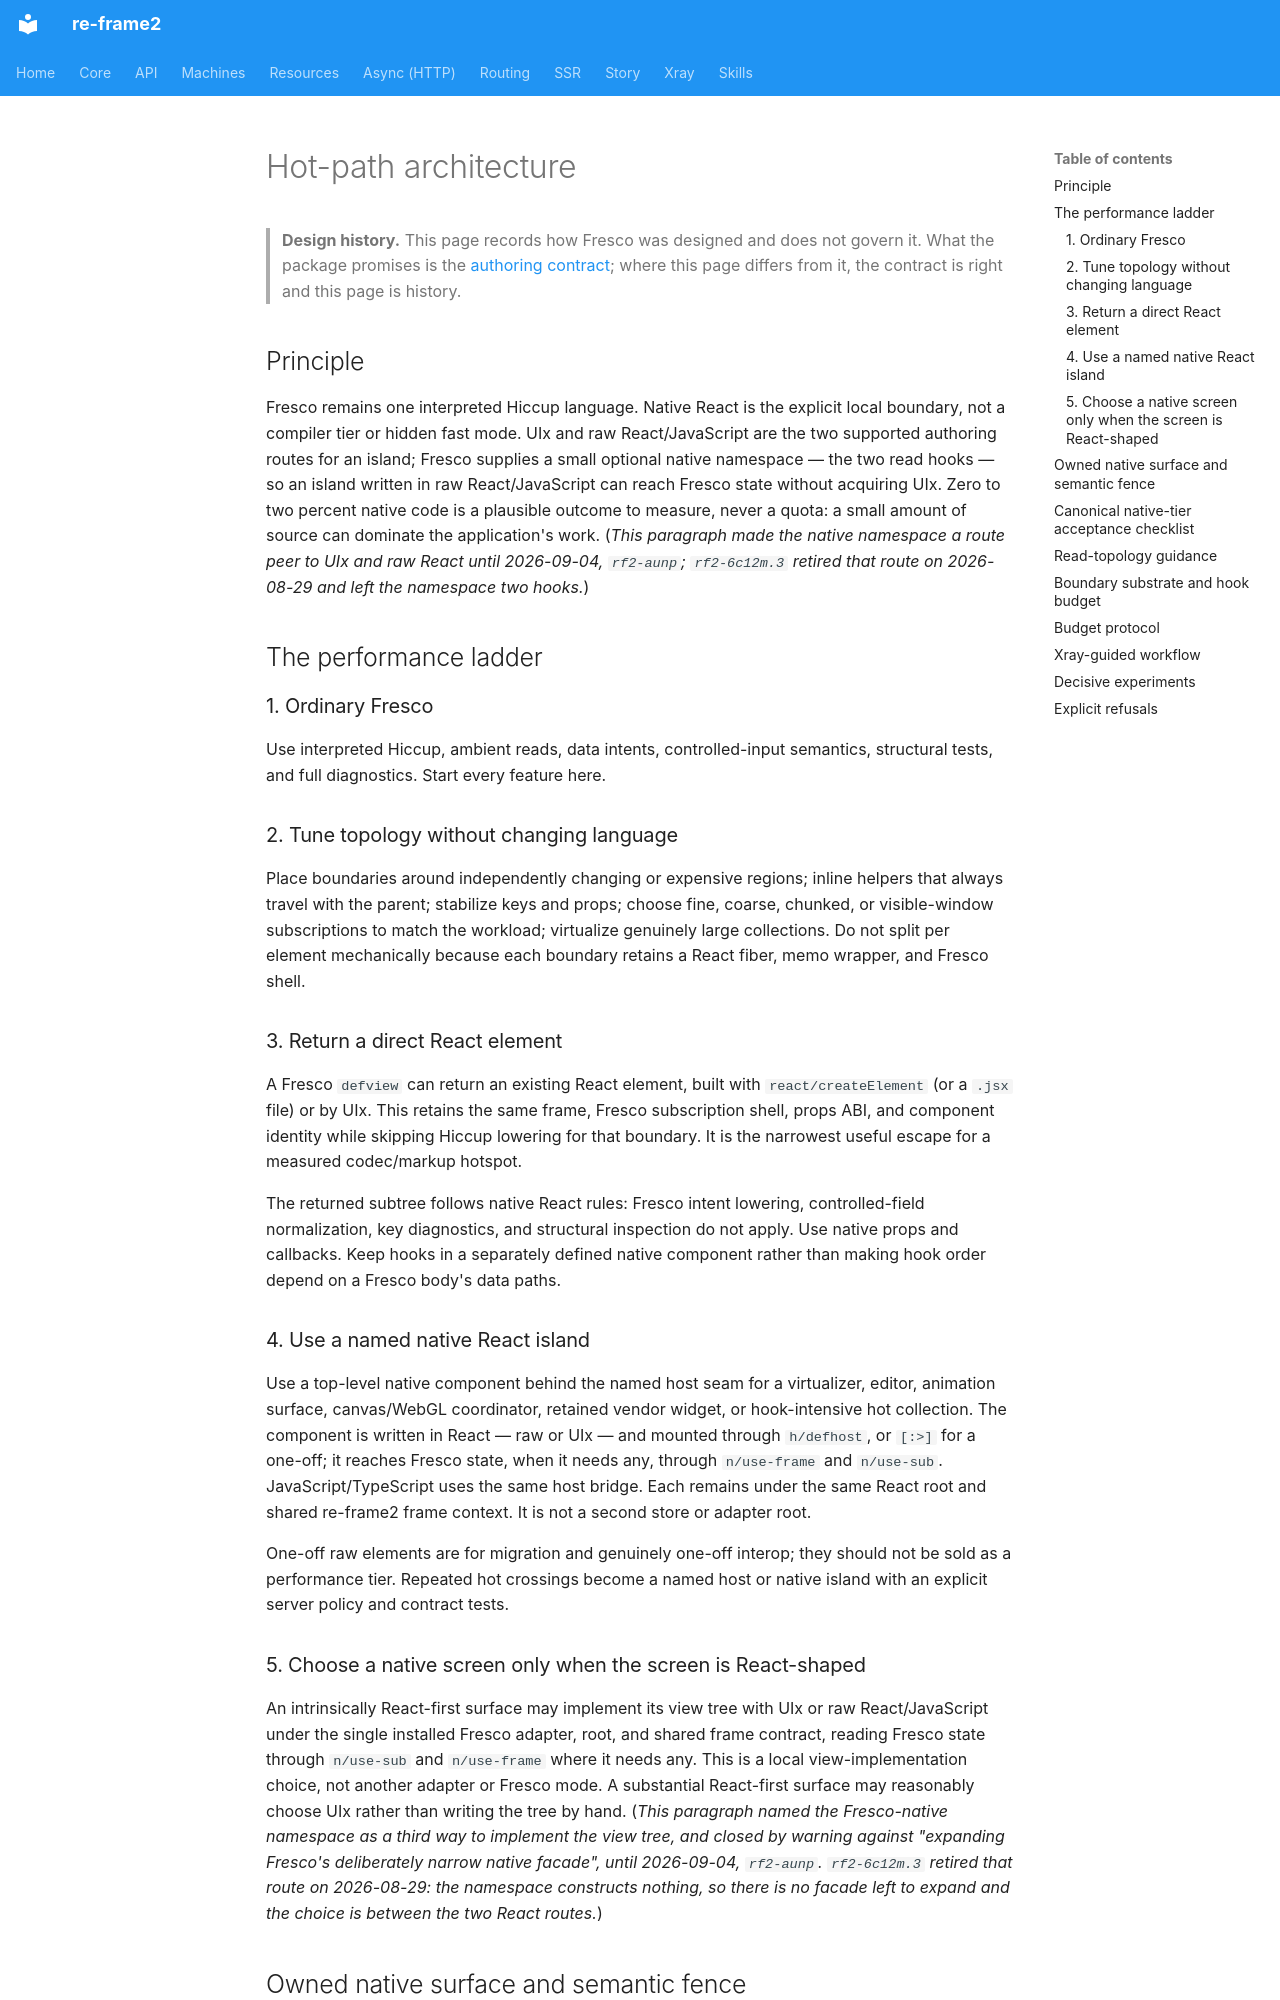

repository: day8/re-frame2 · page: design/fresco/product/lanes/hot-path-architecture/index.html · generator: mkdocs

# Hot-path architecture

> **Design history.** This page records how Fresco was designed and does not govern it. What the package promises is the [authoring contract](../../../../../implementation/fresco/spec/authoring-contract.md); where this page differs from it, the contract is right and this page is history.

## Principle

Fresco remains one interpreted Hiccup language. Native React is the explicit local boundary, not a compiler tier or hidden fast mode. UIx and raw React/JavaScript are the two supported authoring routes for an island; Fresco supplies a small optional native namespace — the two read hooks — so an island written in raw React/JavaScript can reach Fresco state without acquiring UIx. Zero to two percent native code is a plausible outcome to measure, never a quota: a small amount of source can dominate the application's work. (*This paragraph made the native namespace a route peer to UIx and raw React until 2026-09-04, `rf2-aunp`; `rf2-6c12m.3` retired that route on 2026-08-29 and left the namespace two hooks.*)

## The performance ladder

### 1. Ordinary Fresco

Use interpreted Hiccup, ambient reads, data intents, controlled-input semantics, structural tests, and full diagnostics. Start every feature here.

### 2. Tune topology without changing language

Place boundaries around independently changing or expensive regions; inline helpers that always travel with the parent; stabilize keys and props; choose fine, coarse, chunked, or visible-window subscriptions to match the workload; virtualize genuinely large collections. Do not split per element mechanically because each boundary retains a React fiber, memo wrapper, and Fresco shell.

### 3. Return a direct React element

A Fresco `defview` can return an existing React element, built with `react/createElement` (or a `.jsx` file) or by UIx. This retains the same frame, Fresco subscription shell, props ABI, and component identity while skipping Hiccup lowering for that boundary. It is the narrowest useful escape for a measured codec/markup hotspot.

The returned subtree follows native React rules: Fresco intent lowering, controlled-field normalization, key diagnostics, and structural inspection do not apply. Use native props and callbacks. Keep hooks in a separately defined native component rather than making hook order depend on a Fresco body's data paths.

### 4. Use a named native React island

Use a top-level native component behind the named host seam for a virtualizer, editor, animation surface, canvas/WebGL coordinator, retained vendor widget, or hook-intensive hot collection. The component is written in React — raw or UIx — and mounted through `h/defhost`, or `[:>]` for a one-off; it reaches Fresco state, when it needs any, through `n/use-frame` and `n/use-sub`. JavaScript/TypeScript uses the same host bridge. Each remains under the same React root and shared re-frame2 frame context. It is not a second store or adapter root.

One-off raw elements are for migration and genuinely one-off interop; they should not be sold as a performance tier. Repeated hot crossings become a named host or native island with an explicit server policy and contract tests.

### 5. Choose a native screen only when the screen is React-shaped

An intrinsically React-first surface may implement its view tree with UIx or raw React/JavaScript under the single installed Fresco adapter, root, and shared frame contract, reading Fresco state through `n/use-sub` and `n/use-frame` where it needs any. This is a local view-implementation choice, not another adapter or Fresco mode. A substantial React-first surface may reasonably choose UIx rather than writing the tree by hand. (*This paragraph named the Fresco-native namespace as a third way to implement the view tree, and closed by warning against "expanding Fresco's deliberately narrow native facade", until 2026-09-04, `rf2-aunp`. `rf2-6c12m.3` retired that route on 2026-08-29: the namespace constructs nothing, so there is no facade left to expand and the choice is between the two React routes.*)
